Dataset: data (GitHub, EashcodeX/AI-Diagnostics-Nano-Bot-Cellular-Repair). Classes: cancer, healthy.

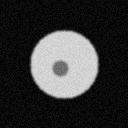
Label: healthy

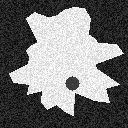
Label: cancer

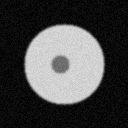
Label: healthy

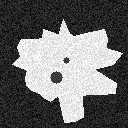
Label: cancer

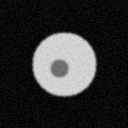
Label: healthy

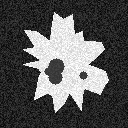
Label: cancer
